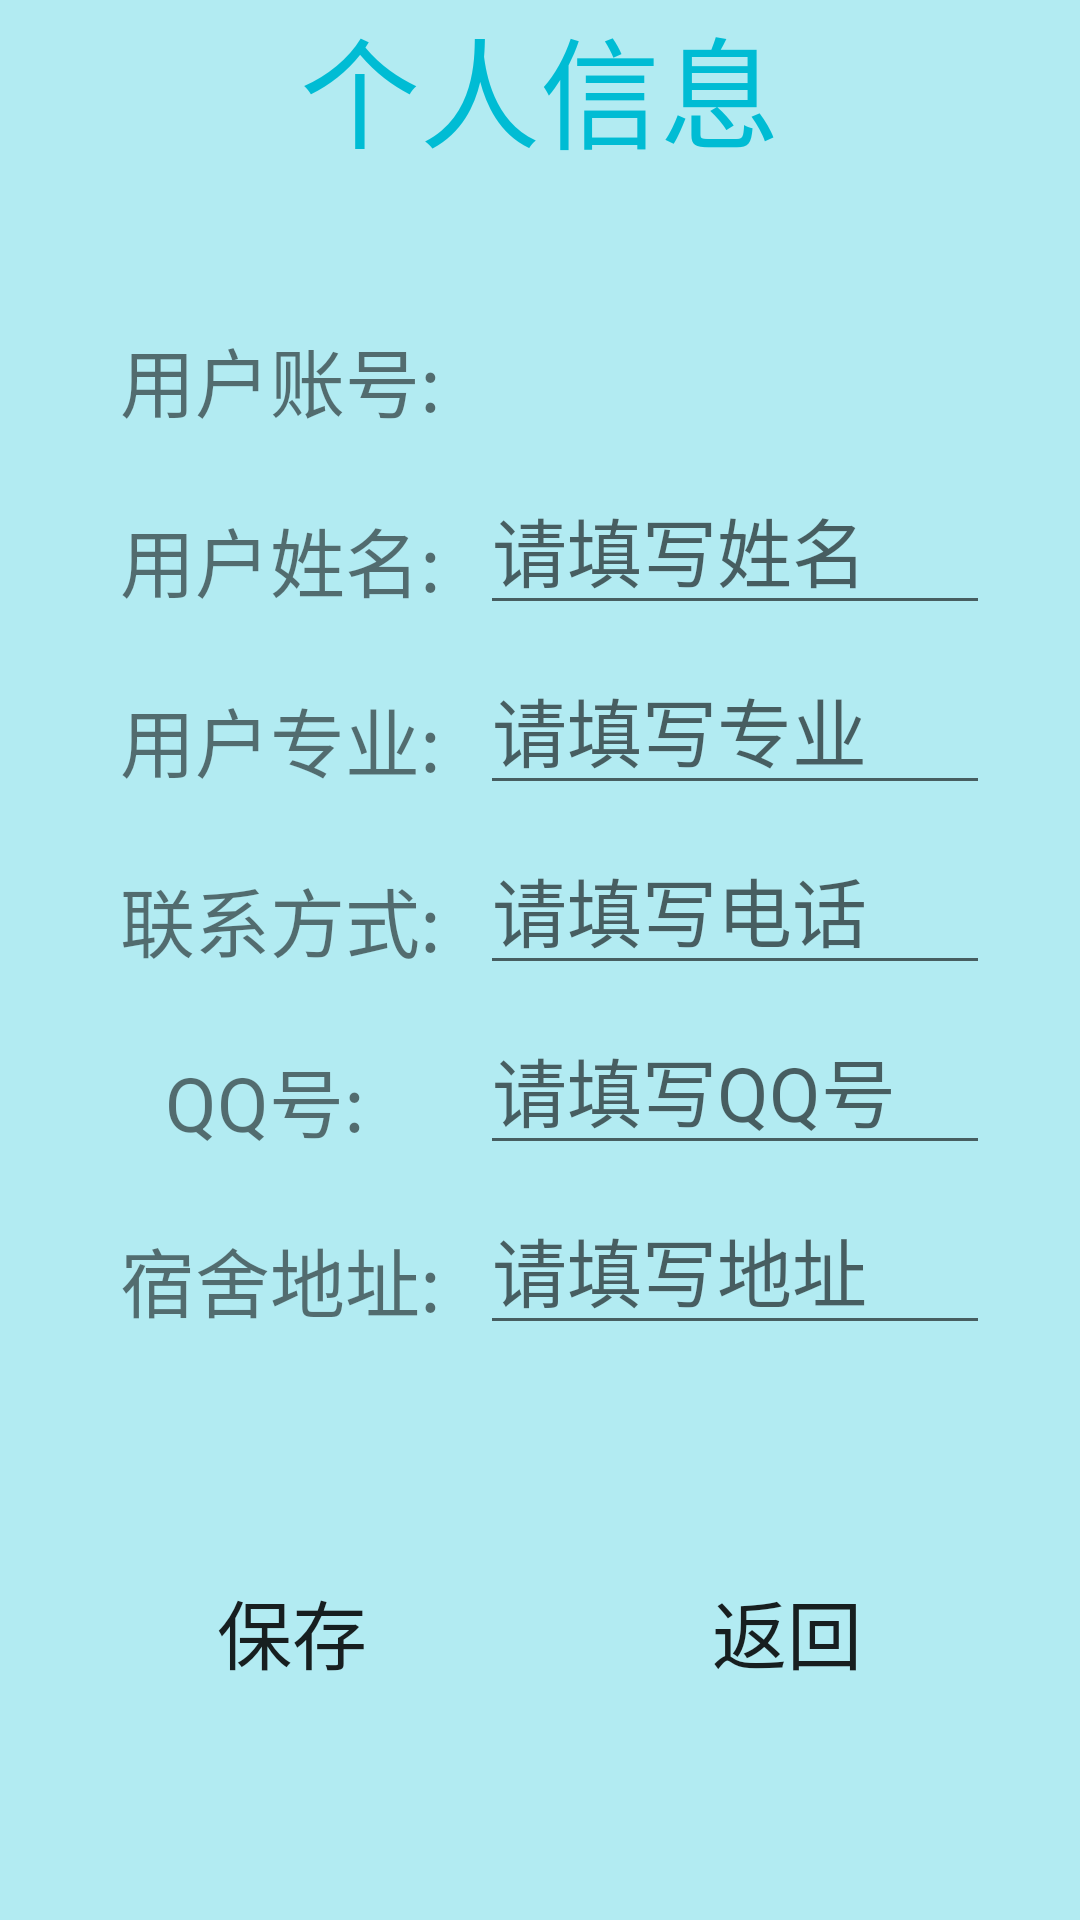

This screen was rendered from an Android layout file. Write that file and the resources it references.
<!-- AndroidManifest.xml: application theme AppTheme -->
<!-- res/layout/activity_modify_info.xml -->
<?xml version="1.0" encoding="utf-8"?>
<RelativeLayout xmlns:android="http://schemas.android.com/apk/res/android"
    android:layout_width="match_parent"
    android:layout_height="match_parent"
    android:background="@color/colorBlueLight">

    <TextView
        android:id="@+id/tv_my_info"
        android:layout_width="match_parent"
        android:layout_height="wrap_content"
        android:gravity="center_horizontal"
        android:text="个人信息"
        android:textColor="@color/colorBlue"
        android:textSize="40sp" />

    <TextView
        android:layout_width="match_parent"
        android:layout_height="40dp"
        android:layout_below="@+id/tv_my_info"
        android:layout_marginStart="40dp"
        android:layout_marginTop="50dp"
        android:text="用户账号:"
        android:textSize="25sp" />

    <TextView
        android:id="@+id/tv_stu_number"
        android:layout_width="match_parent"
        android:layout_height="40dp"
        android:layout_below="@+id/tv_my_info"
        android:layout_marginStart="160dp"
        android:layout_marginTop="50dp"
        android:textSize="25sp" />

    <TextView
        android:layout_width="match_parent"
        android:layout_height="40dp"
        android:layout_below="@+id/tv_stu_number"
        android:layout_marginStart="40dp"
        android:layout_marginTop="20dp"
        android:text="用户姓名:"
        android:textSize="25sp" />

    <EditText
        android:id="@+id/et_stu_name"
        android:layout_width="match_parent"
        android:layout_height="50dp"
        android:layout_below="@+id/tv_stu_number"
        android:layout_marginStart="160dp"
        android:layout_marginTop="10dp"
        android:layout_marginEnd="30dp"
        android:hint="请填写姓名"
        android:maxLines="1"
        android:textSize="25sp" />

    <TextView
        android:layout_width="match_parent"
        android:layout_height="50dp"
        android:layout_below="@+id/et_stu_name"
        android:layout_marginStart="40dp"
        android:layout_marginTop="20dp"
        android:text="用户专业:"
        android:textSize="25sp" />

    <EditText
        android:id="@+id/et_stu_major"
        android:layout_width="match_parent"
        android:layout_height="50dp"
        android:layout_below="@+id/et_stu_name"
        android:layout_marginStart="160dp"
        android:layout_marginTop="10dp"
        android:layout_marginEnd="30dp"
        android:hint="请填写专业"
        android:maxLines="1"
        android:textSize="25sp" />

    <TextView
        android:layout_width="match_parent"
        android:layout_height="50dp"
        android:layout_below="@+id/et_stu_major"
        android:layout_marginStart="40dp"
        android:layout_marginTop="20dp"
        android:text="联系方式:"
        android:textSize="25sp" />

    <EditText
        android:id="@+id/et_stu_phone"
        android:layout_width="match_parent"
        android:layout_height="50dp"
        android:layout_below="@+id/et_stu_major"
        android:layout_marginStart="160dp"
        android:layout_marginTop="10dp"
        android:layout_marginEnd="30dp"
        android:hint="请填写电话"
        android:inputType="phone"
        android:maxLines="1"
        android:textSize="25sp" />

    <TextView
        android:layout_width="match_parent"
        android:layout_height="50dp"
        android:layout_below="@+id/et_stu_phone"
        android:layout_marginStart="55dp"
        android:layout_marginTop="20dp"
        android:text="QQ号:"
        android:textSize="25sp" />

    <EditText
        android:id="@+id/et_stu_qq"
        android:layout_width="match_parent"
        android:layout_height="50dp"
        android:layout_below="@+id/et_stu_phone"
        android:layout_marginStart="160dp"
        android:layout_marginTop="10dp"
        android:layout_marginEnd="30dp"
        android:hint="请填写QQ号"
        android:inputType="number"
        android:maxLines="1"
        android:textSize="25sp" />

    <TextView
        android:layout_width="match_parent"
        android:layout_height="50dp"
        android:layout_below="@+id/et_stu_qq"
        android:layout_marginStart="40dp"
        android:layout_marginTop="20dp"
        android:text="宿舍地址:"
        android:textSize="25sp" />

    <EditText
        android:id="@+id/et_stu_address"
        android:layout_width="match_parent"
        android:layout_height="50dp"
        android:layout_below="@+id/et_stu_qq"
        android:layout_marginStart="160dp"
        android:layout_marginTop="10dp"
        android:layout_marginEnd="30dp"
        android:hint="请填写地址"
        android:maxLines="1"
        android:textSize="25sp" />

    <LinearLayout
        android:layout_width="match_parent"
        android:layout_height="match_parent"
        android:layout_below="@+id/et_stu_address"
        android:gravity="center">

        <Button
            android:id="@+id/btn_save_info"
            android:layout_width="150dp"
            android:layout_height="wrap_content"
            android:background="@drawable/btn_login"
            android:text="保存"
            android:textSize="25sp" />

        <Button
            android:id="@+id/btn_back"
            android:layout_width="150dp"
            android:layout_height="wrap_content"
            android:layout_marginLeft="15dp"
            android:background="@drawable/btn_cancel"
            android:text="返回"
            android:textSize="25sp" />
    </LinearLayout>

</RelativeLayout>
<!-- resources referenced by this layout -->
<resources>
  <color name="colorBlue">#00BCD4</color>
  <color name="colorBlueLight">#B2EBF2</color>
  <style name="AppTheme" parent="Theme.AppCompat.Light.DarkActionBar">
          
          <item name="colorPrimary">@color/colorBlue</item>
          <item name="colorAccent">@color/colorRed</item>
      </style>
  <color name="colorRed">#DC143C</color>
</resources>
